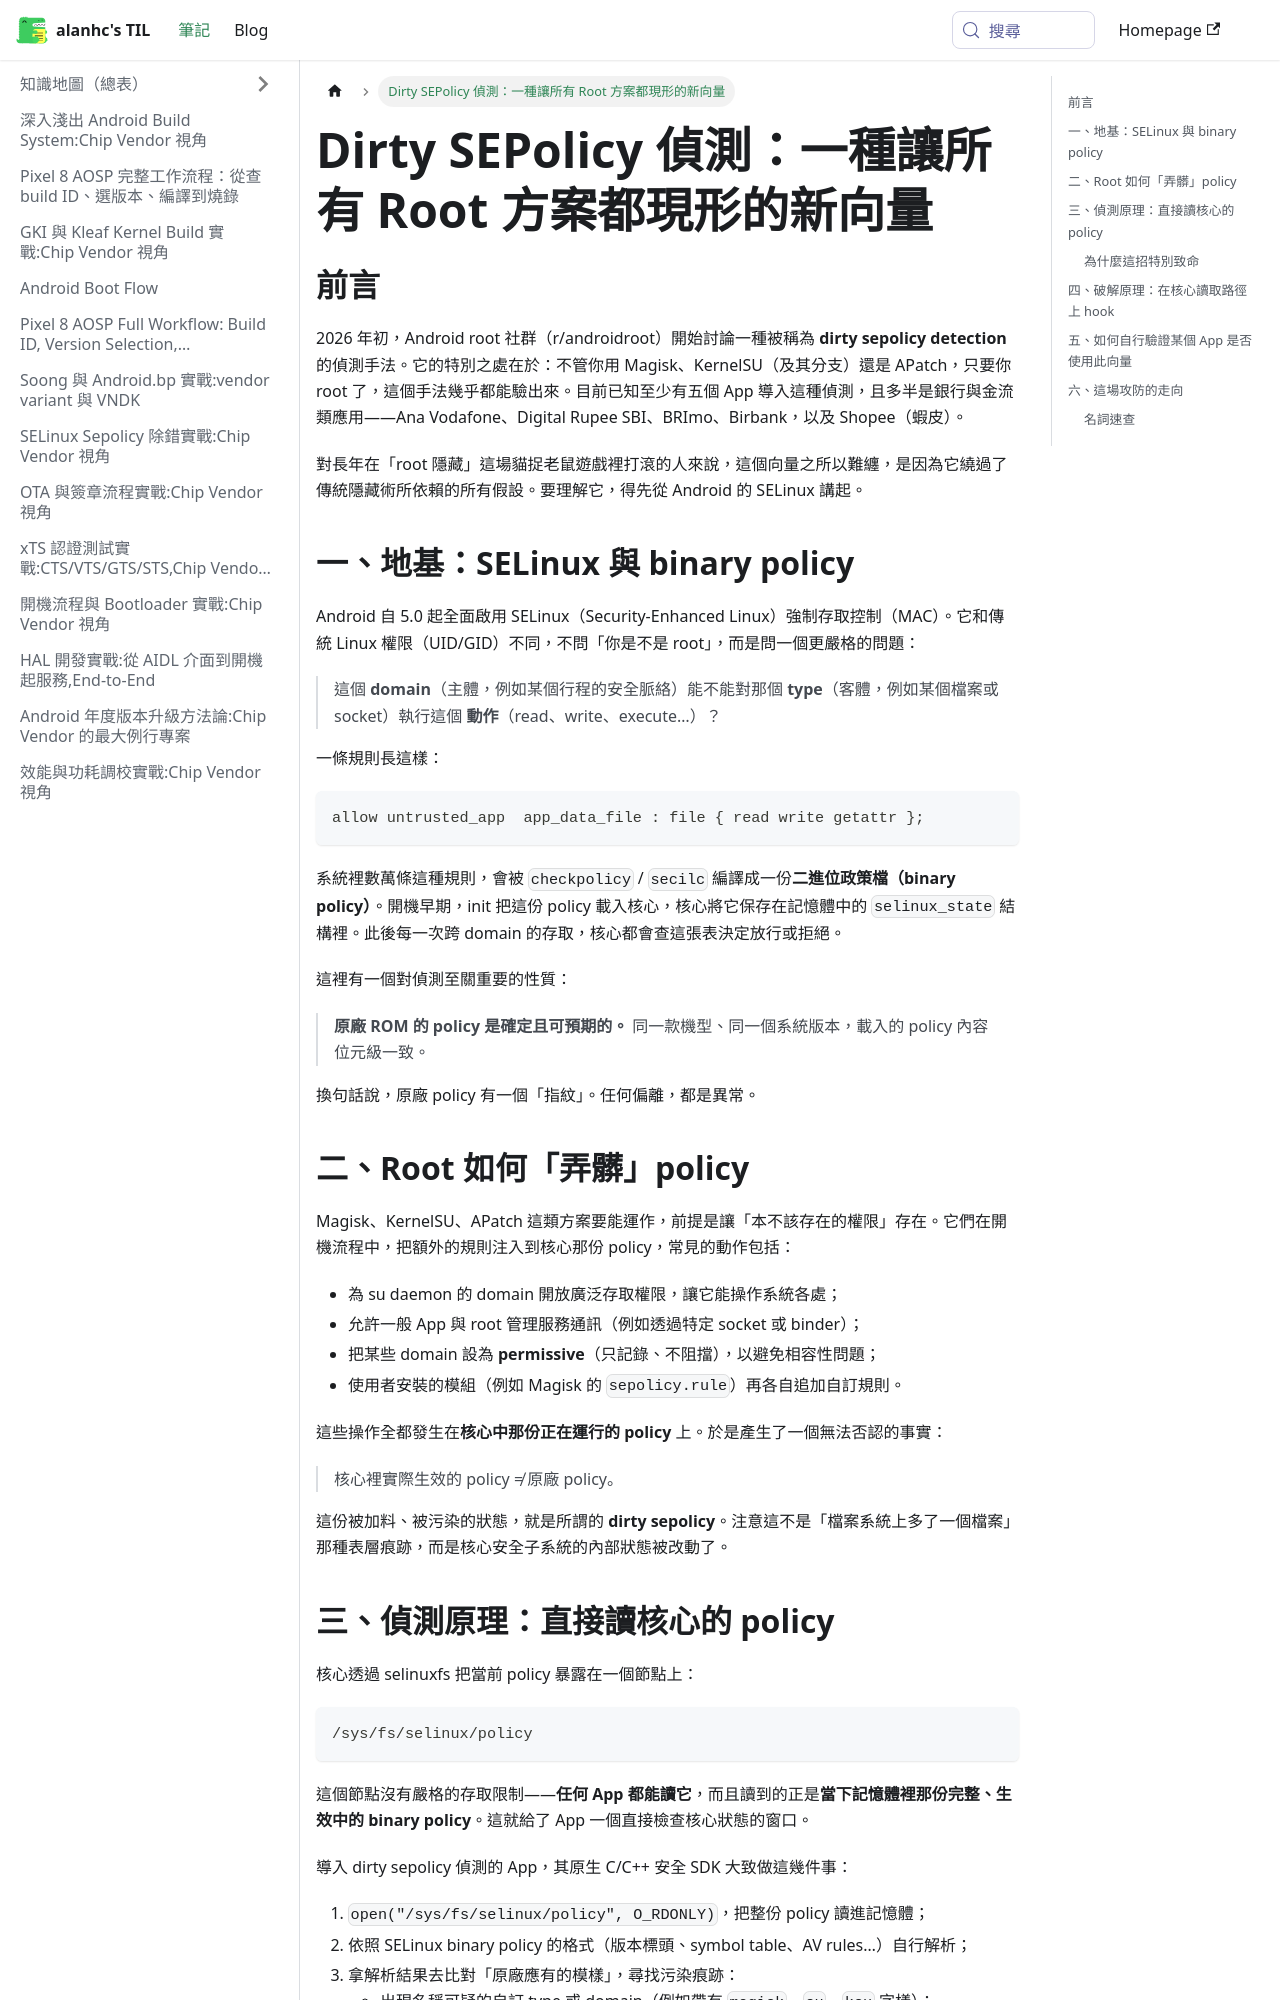

repository: alanhc/til · page: docs/dirty-sepolicy-detection.html · generator: docusaurus

# Dirty SEPolicy 偵測：一種讓所有 Root 方案都現形的新向量

## 前言

2026 年初，Android root 社群（r/androidroot）開始討論一種被稱為 **dirty sepolicy detection** 的偵測手法。它的特別之處在於：不管你用 Magisk、KernelSU（及其分支）還是 APatch，只要你 root 了，這個手法幾乎都能驗出來。目前已知至少有五個 App 導入這種偵測，且多半是銀行與金流類應用——Ana Vodafone、Digital Rupee SBI、BRImo、Birbank，以及 Shopee（蝦皮）。

對長年在「root 隱藏」這場貓捉老鼠遊戲裡打滾的人來說，這個向量之所以難纏，是因為它繞過了傳統隱藏術所依賴的所有假設。要理解它，得先從 Android 的 SELinux 講起。

## 一、地基：SELinux 與 binary policy

Android 自 5.0 起全面啟用 SELinux（Security-Enhanced Linux）強制存取控制（MAC）。它和傳統 Linux 權限（UID/GID）不同，不問「你是不是 root」，而是問一個更嚴格的問題：

> 這個 **domain**（主體，例如某個行程的安全脈絡）能不能對那個 **type**（客體，例如某個檔案或 socket）執行這個 **動作**（read、write、execute…）？

一條規則長這樣：

```
allow untrusted_app  app_data_file : file { read write getattr };
```

系統裡數萬條這種規則，會被 `checkpolicy` / `secilc` 編譯成一份**二進位政策檔（binary policy）**。開機早期，init 把這份 policy 載入核心，核心將它保存在記憶體中的 `selinux_state` 結構裡。此後每一次跨 domain 的存取，核心都會查這張表決定放行或拒絕。

這裡有一個對偵測至關重要的性質：

> **原廠 ROM 的 policy 是確定且可預期的。** 同一款機型、同一個系統版本，載入的 policy 內容位元級一致。

換句話說，原廠 policy 有一個「指紋」。任何偏離，都是異常。

## 二、Root 如何「弄髒」policy

Magisk、KernelSU、APatch 這類方案要能運作，前提是讓「本不該存在的權限」存在。它們在開機流程中，把額外的規則注入到核心那份 policy，常見的動作包括：

- 為 su daemon 的 domain 開放廣泛存取權限，讓它能操作系統各處；
- 允許一般 App 與 root 管理服務通訊（例如透過特定 socket 或 binder）；
- 把某些 domain 設為 **permissive**（只記錄、不阻擋），以避免相容性問題；
- 使用者安裝的模組（例如 Magisk 的 `sepolicy.rule`）再各自追加自訂規則。

這些操作全都發生在**核心中那份正在運行的 policy** 上。於是產生了一個無法否認的事實：

> 核心裡實際生效的 policy ≠ 原廠 policy。

這份被加料、被污染的狀態，就是所謂的 **dirty sepolicy**。注意這不是「檔案系統上多了一個檔案」那種表層痕跡，而是核心安全子系統的內部狀態被改動了。
